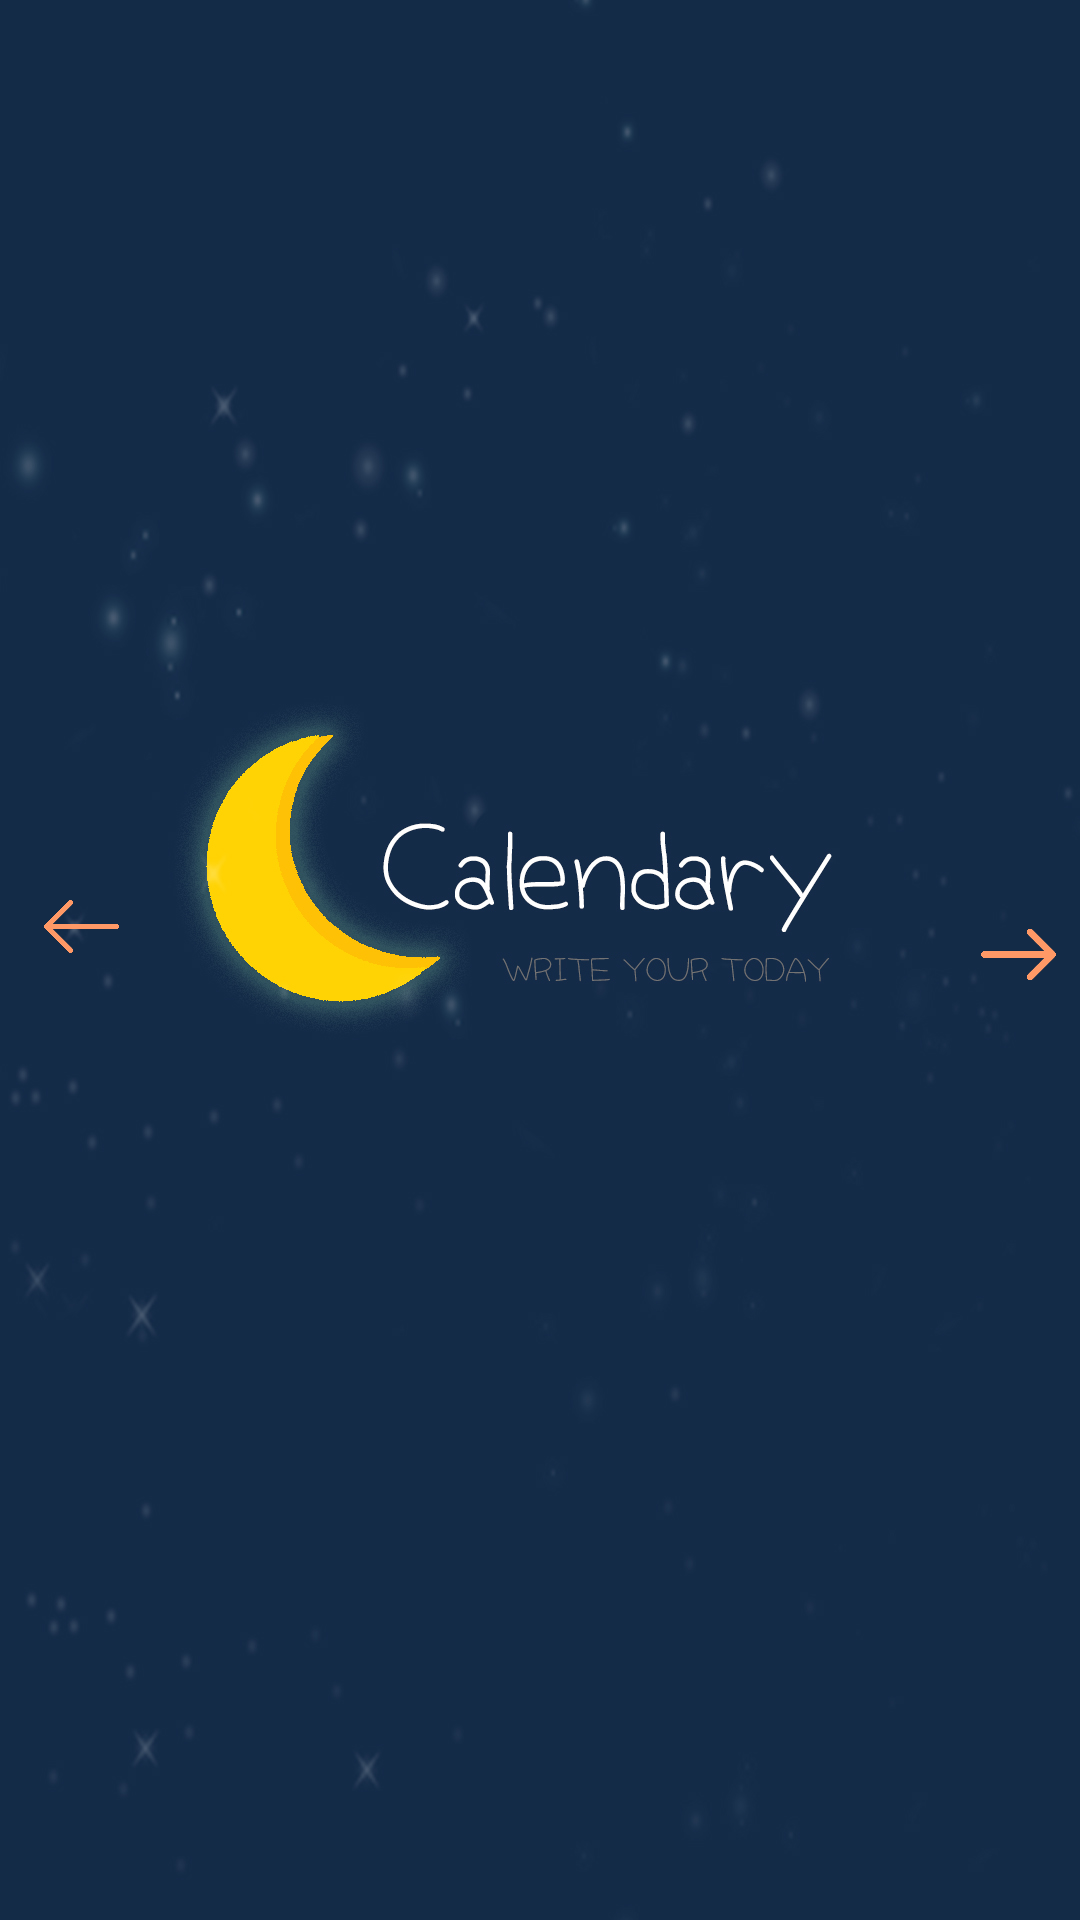

Produce the Android XML layout that renders to this screen, including the resource entries it uses.
<!-- AndroidManifest.xml: application theme Splash -->
<!-- res/layout/calendar_month.xml -->
<?xml version="1.0" encoding="utf-8"?>
<android.support.constraint.ConstraintLayout xmlns:android="http://schemas.android.com/apk/res/android"
    xmlns:app="http://schemas.android.com/apk/res-auto"
    xmlns:tools="http://schemas.android.com/tools"
    android:id="@+id/CalendarDateTitle"
    android:layout_width="match_parent"
    android:layout_height="wrap_content"
    android:clickable="true"
    android:focusable="true"
    android:gravity="center_vertical"
    android:orientation="horizontal">

    <ImageView
        android:id="@+id/leftButton"
        android:layout_width="25dp"
        android:layout_height="25dp"
        android:layout_marginStart="8dp"
        android:layout_marginLeft="6dp"
        android:layout_marginEnd="8dp"
        android:layout_marginRight="8dp"
        android:layout_marginBottom="4dp"
        android:tint="#FF9966"
        app:layout_constraintBottom_toBottomOf="parent"
        app:layout_constraintEnd_toEndOf="parent"
        app:layout_constraintHorizontal_bias="0.021"
        app:layout_constraintStart_toStartOf="parent"
        app:layout_constraintTop_toTopOf="parent"
        app:layout_constraintVertical_bias="0.485"
        app:srcCompat="@drawable/left_arrow"
        tools:ignore="ContentDescription"
        tools:srcCompat="@drawable/left_arrow" />

    <TextView
        android:id="@+id/monthText"
        android:layout_width="wrap_content"
        android:layout_height="wrap_content"
        android:layout_gravity="center"
        android:layout_marginStart="8dp"
        android:layout_marginLeft="8dp"
        android:layout_weight="1"
        android:tag="dateTitle"
        android:textSize="23sp"
        app:layout_constraintBottom_toBottomOf="parent"
        app:layout_constraintEnd_toEndOf="parent"
        app:layout_constraintHorizontal_bias="0.43"
        app:layout_constraintStart_toEndOf="@+id/leftButton"
        app:layout_constraintTop_toTopOf="parent"
        tools:text="7"
        android:textColor="@color/dark"/>

    <ImageView
        android:id="@+id/rightButton"
        android:layout_width="25dp"
        android:layout_height="25dp"
        android:layout_marginStart="8dp"
        android:layout_marginLeft="8dp"
        android:layout_marginEnd="8dp"
        android:layout_marginRight="8dp"
        android:layout_marginBottom="4dp"
        android:tint="#FF9966"
        app:layout_constraintBottom_toBottomOf="parent"
        app:layout_constraintEnd_toEndOf="parent"
        app:layout_constraintHorizontal_bias="1.0"
        app:layout_constraintStart_toStartOf="parent"
        app:layout_constraintTop_toTopOf="parent"
        app:srcCompat="@drawable/right_arrow"
        tools:srcCompat="@drawable/right_arrow" />

    <TextView
        android:id="@+id/yearText"
        android:layout_width="wrap_content"
        android:layout_height="wrap_content"
        android:layout_marginStart="8dp"
        android:layout_marginLeft="8dp"
        android:layout_marginTop="32dp"
        android:layout_marginEnd="196dp"
        android:layout_marginRight="196dp"
        android:layout_weight="1"
        android:gravity="center"
        android:tag="dateTitle2"
        android:textSize="11sp"
        app:layout_constraintBottom_toBottomOf="parent"
        app:layout_constraintEnd_toEndOf="parent"
        app:layout_constraintHorizontal_bias="1.0"
        app:layout_constraintStart_toStartOf="parent"
        app:layout_constraintTop_toTopOf="@+id/monthText"
        app:layout_constraintVertical_bias="0.0"
        tools:text="2019" />

</android.support.constraint.ConstraintLayout>
<!-- resources referenced by this layout -->
<resources>
  <color name="dark">#4F4F4F</color>
  <!-- drawable left_arrow: png bitmap (drawable, 2912 bytes) -->
  <!-- drawable right_arrow: png bitmap (drawable, 2832 bytes) -->
  <style name="Splash" parent="AppTheme">
          <item name="windowNoTitle">true</item>
          <item name="windowActionBar">false</item>
          <item name="android:windowBackground">@drawable/calendaryscreen</item>
      </style>
  <style name="AppTheme" parent="Theme.AppCompat.Light.DarkActionBar">
          
          <item name="colorPrimary">@color/colorPrimary</item>
          <item name="colorPrimaryDark">@color/colorPrimaryDark</item>
          <item name="colorAccent">@color/colorAccent</item>
  
  
      </style>
  <!-- drawable calendaryscreen: jpg bitmap (drawable-v24, 240125 bytes) -->
  <color name="colorPrimary">#008577</color>
  <color name="colorPrimaryDark">#00574B</color>
  <color name="colorAccent">#D81B60</color>
</resources>
